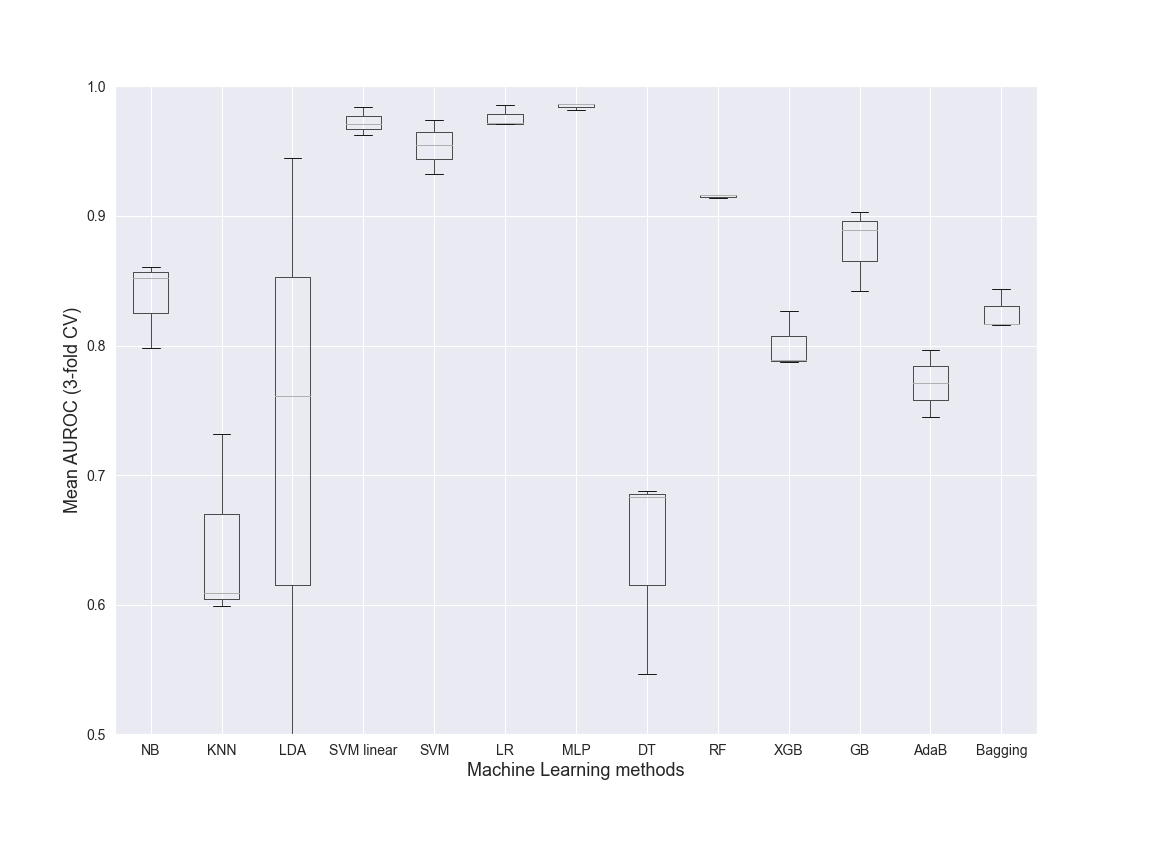

Source data for this figure (header and first rows):
NB, KNN, LDA, SVM linear, SVM, LR, MLP, DT, RF, XGB, GB, AdaB, Bagging, Dataset, folds
0.7982, 0.5994, 0.7609, 0.9839, 0.9744, 0.9857, 0.9861, 0.6875, 0.9138, 0.8264, 0.9032, 0.7708, 0.8435, Class, 3
0.8608, 0.609, 0.469, 0.9707, 0.9548, 0.9716, 0.9867, 0.6835, 0.9164, 0.787, 0.8418, 0.7447, 0.8158, Class, 3
0.8522, 0.7316, 0.945, 0.9628, 0.9326, 0.9707, 0.9818, 0.547, 0.916, 0.7886, 0.889, 0.797, 0.8169, Class, 3
